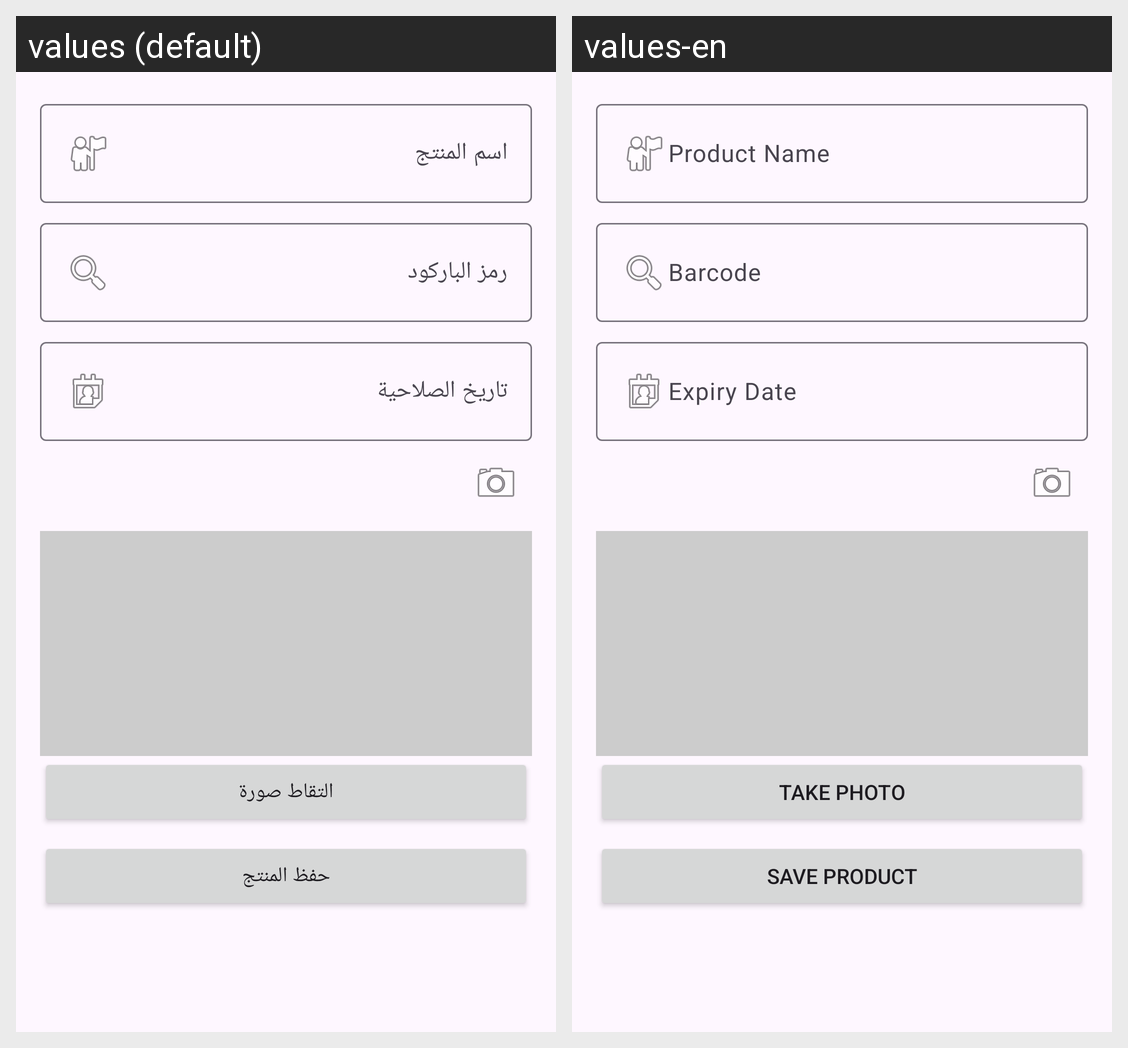

The Android screen above is rendered under two locales of the same app. Produce the string resources it draws, with the default and per-locale values.
Android screen res/layout/dialog_add_product.xml rendered under 2 locales, left to right: values (default), values-en. Device: Nexus 5 (rendered at 1080×1920; each locale shown at half size, 540×960, under a caption strip naming it); theme Theme.MyApp.
Strings drawn on this screen, with the default value and each locale's value (text and hints the layout hard-codes, and strings that could not be matched under every locale, appear in the picture but are not listed):

product_name
  values: اسم المنتج
  values-en: Product Name

barcode
  values: رمز الباركود
  values-en: Barcode

expiry_date_hint
  values: تاريخ الصلاحية
  values-en: Expiry Date

take_photo
  values: التقاط صورة
  values-en: Take Photo

save_product
  values: حفظ المنتج
  values-en: Save Product
